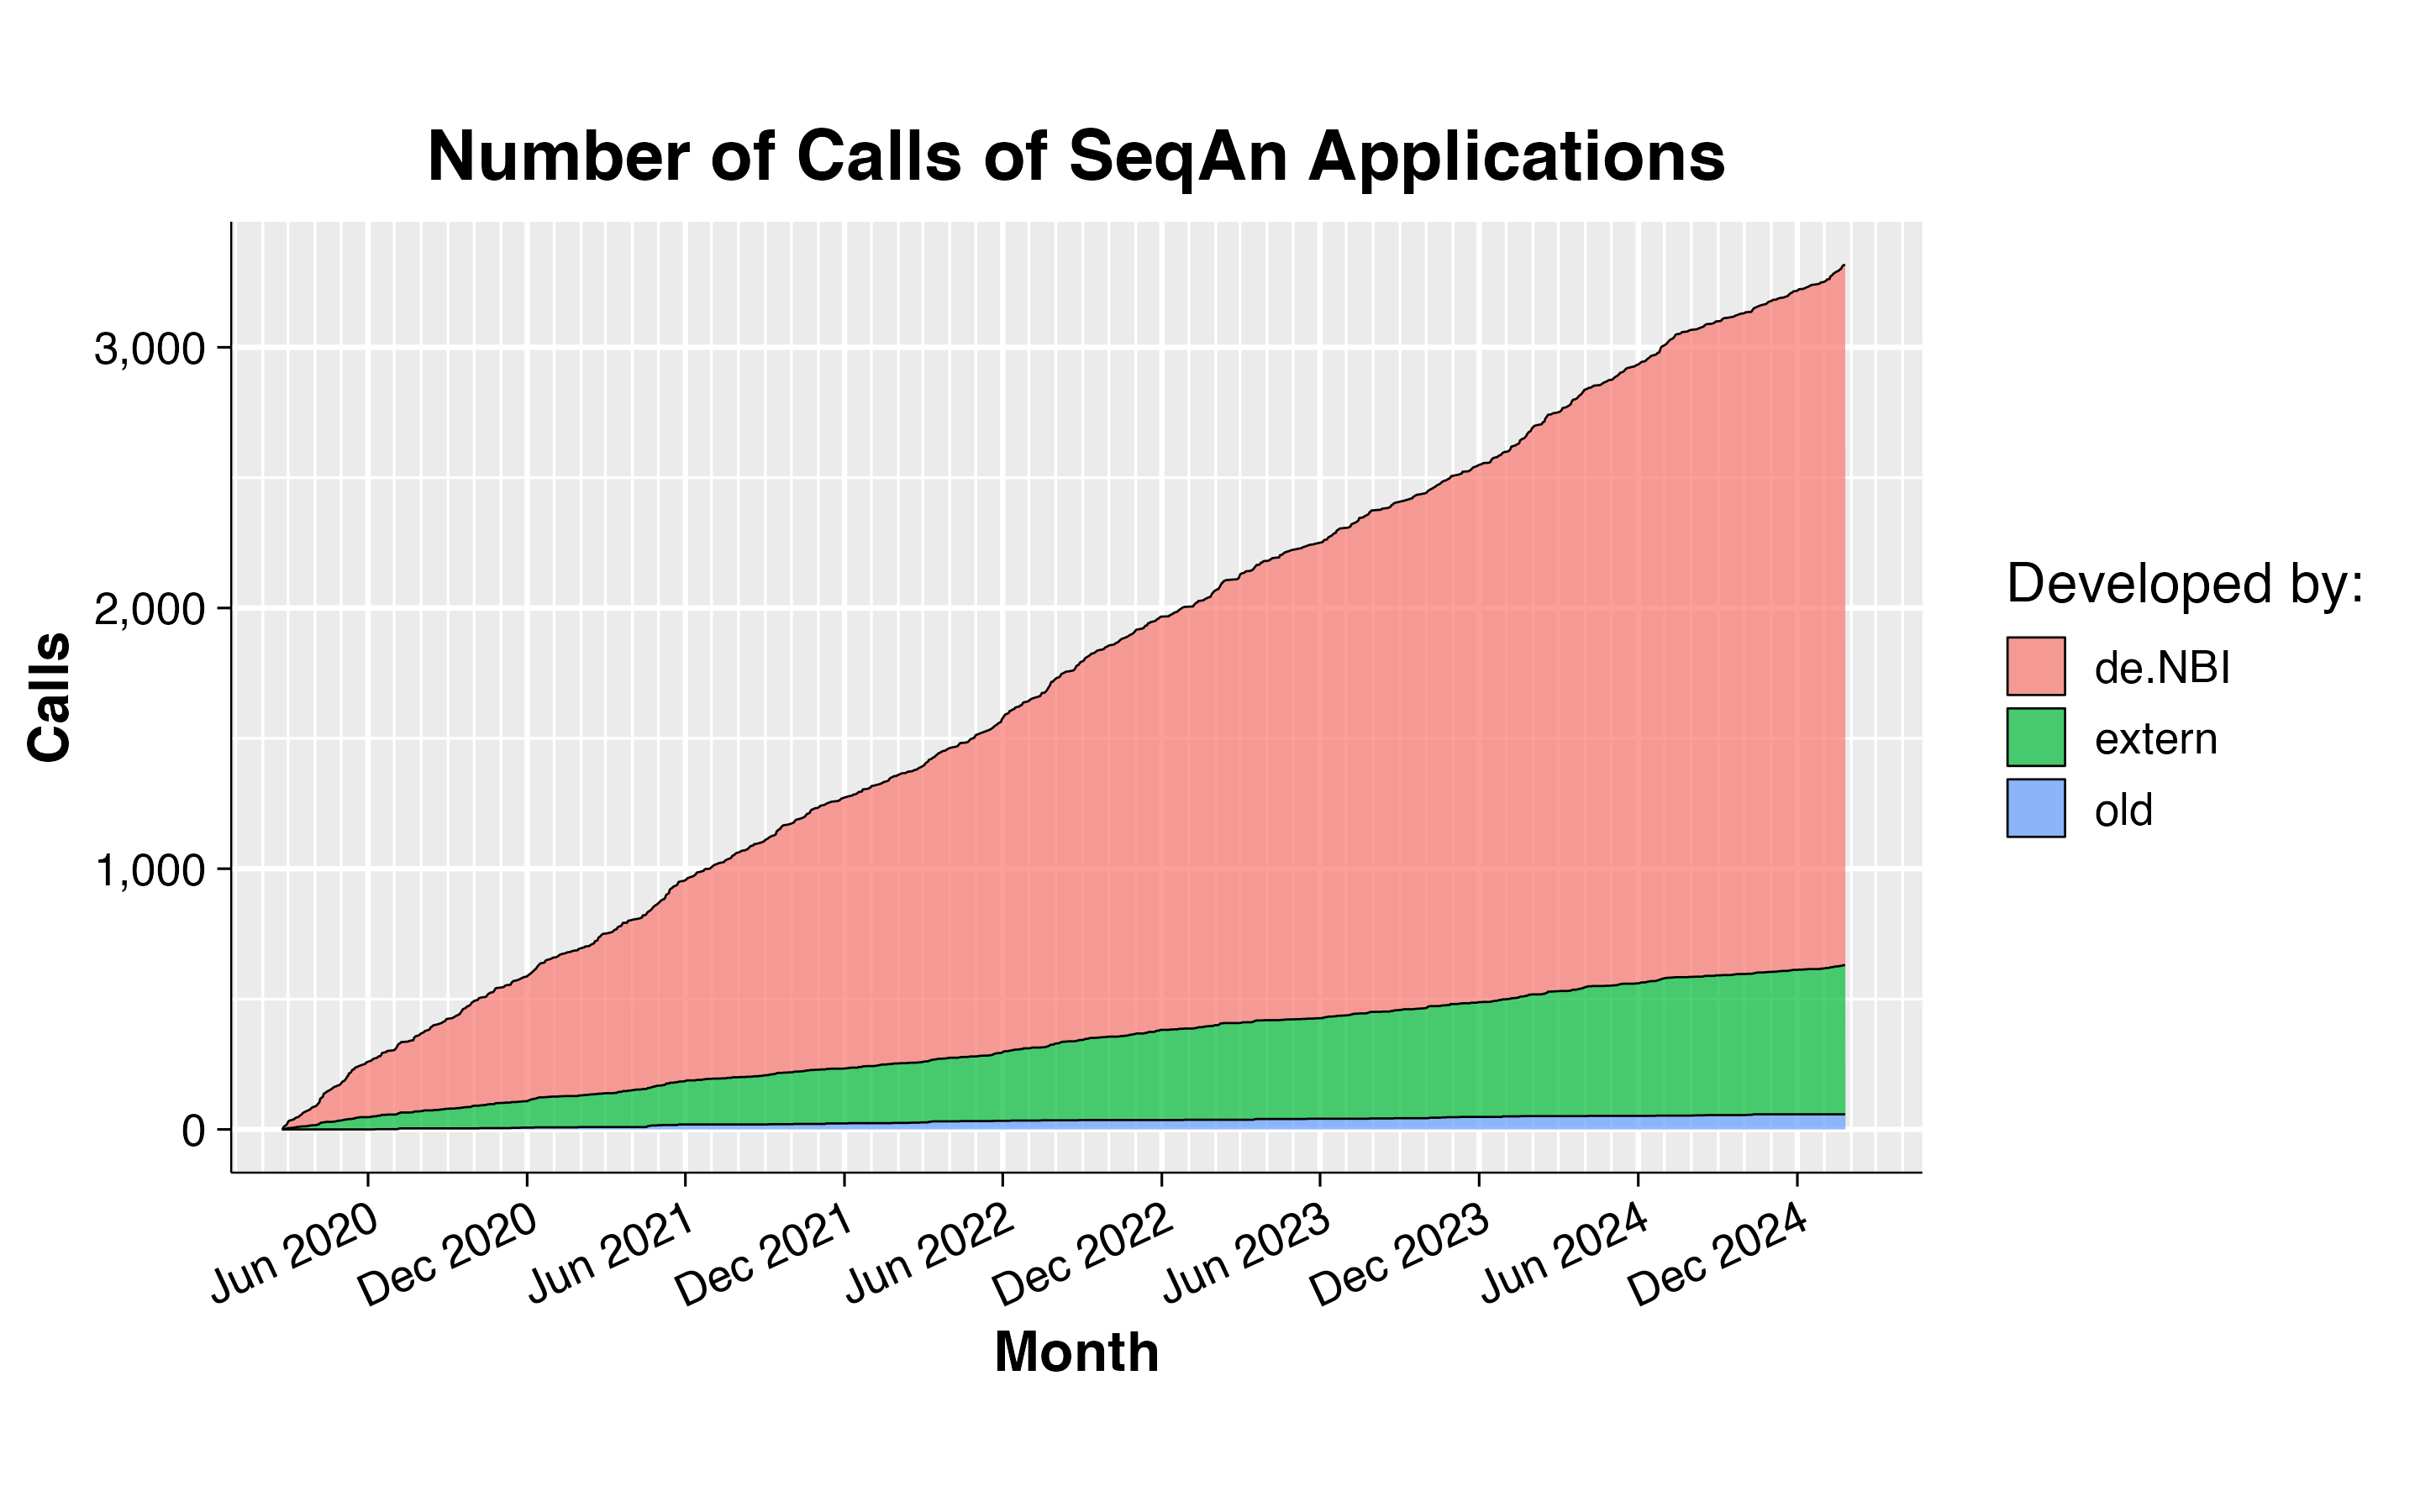

Values plotted in this chart, from the file beside it:
date	DevelopedBy	calls
2020-02-23	de.NBI	1
2020-02-23	extern	0
2020-02-23	old	0
2020-02-24	de.NBI	2
2020-02-24	extern	0
2020-02-24	old	0
2020-02-25	de.NBI	9
2020-02-25	extern	1
2020-02-25	old	0
2020-02-28	de.NBI	14
2020-02-28	extern	3
2020-02-28	old	0
2020-02-29	de.NBI	18
2020-02-29	extern	4
2020-02-29	old	0
2020-03-01	de.NBI	24
2020-03-01	extern	5
2020-03-01	old	0
2020-03-02	de.NBI	28
2020-03-02	extern	5
2020-03-02	old	0
2020-03-08	de.NBI	32
2020-03-08	extern	7
2020-03-08	old	0
2020-03-09	de.NBI	35
2020-03-09	extern	8
2020-03-09	old	0
2020-03-11	de.NBI	37
2020-03-11	extern	9
2020-03-11	old	0
2020-03-13	de.NBI	38
2020-03-13	extern	10
2020-03-13	old	0
2020-03-15	de.NBI	43
2020-03-15	extern	11
2020-03-15	old	0
2020-03-16	de.NBI	45
2020-03-16	extern	11
2020-03-16	old	0
2020-03-17	de.NBI	48
2020-03-17	extern	11
2020-03-17	old	0
2020-03-18	de.NBI	51
2020-03-18	extern	12
2020-03-18	old	0
2020-03-19	de.NBI	53
2020-03-19	extern	12
2020-03-19	old	0
2020-03-22	de.NBI	58
2020-03-22	extern	12
2020-03-22	old	0
2020-03-26	de.NBI	61
2020-03-26	extern	15
2020-03-26	old	0
2020-03-27	de.NBI	64
2020-03-27	extern	15
2020-03-27	old	0
2020-03-29	de.NBI	69
2020-03-29	extern	16
2020-03-29	old	0
... 2,616 more rows
